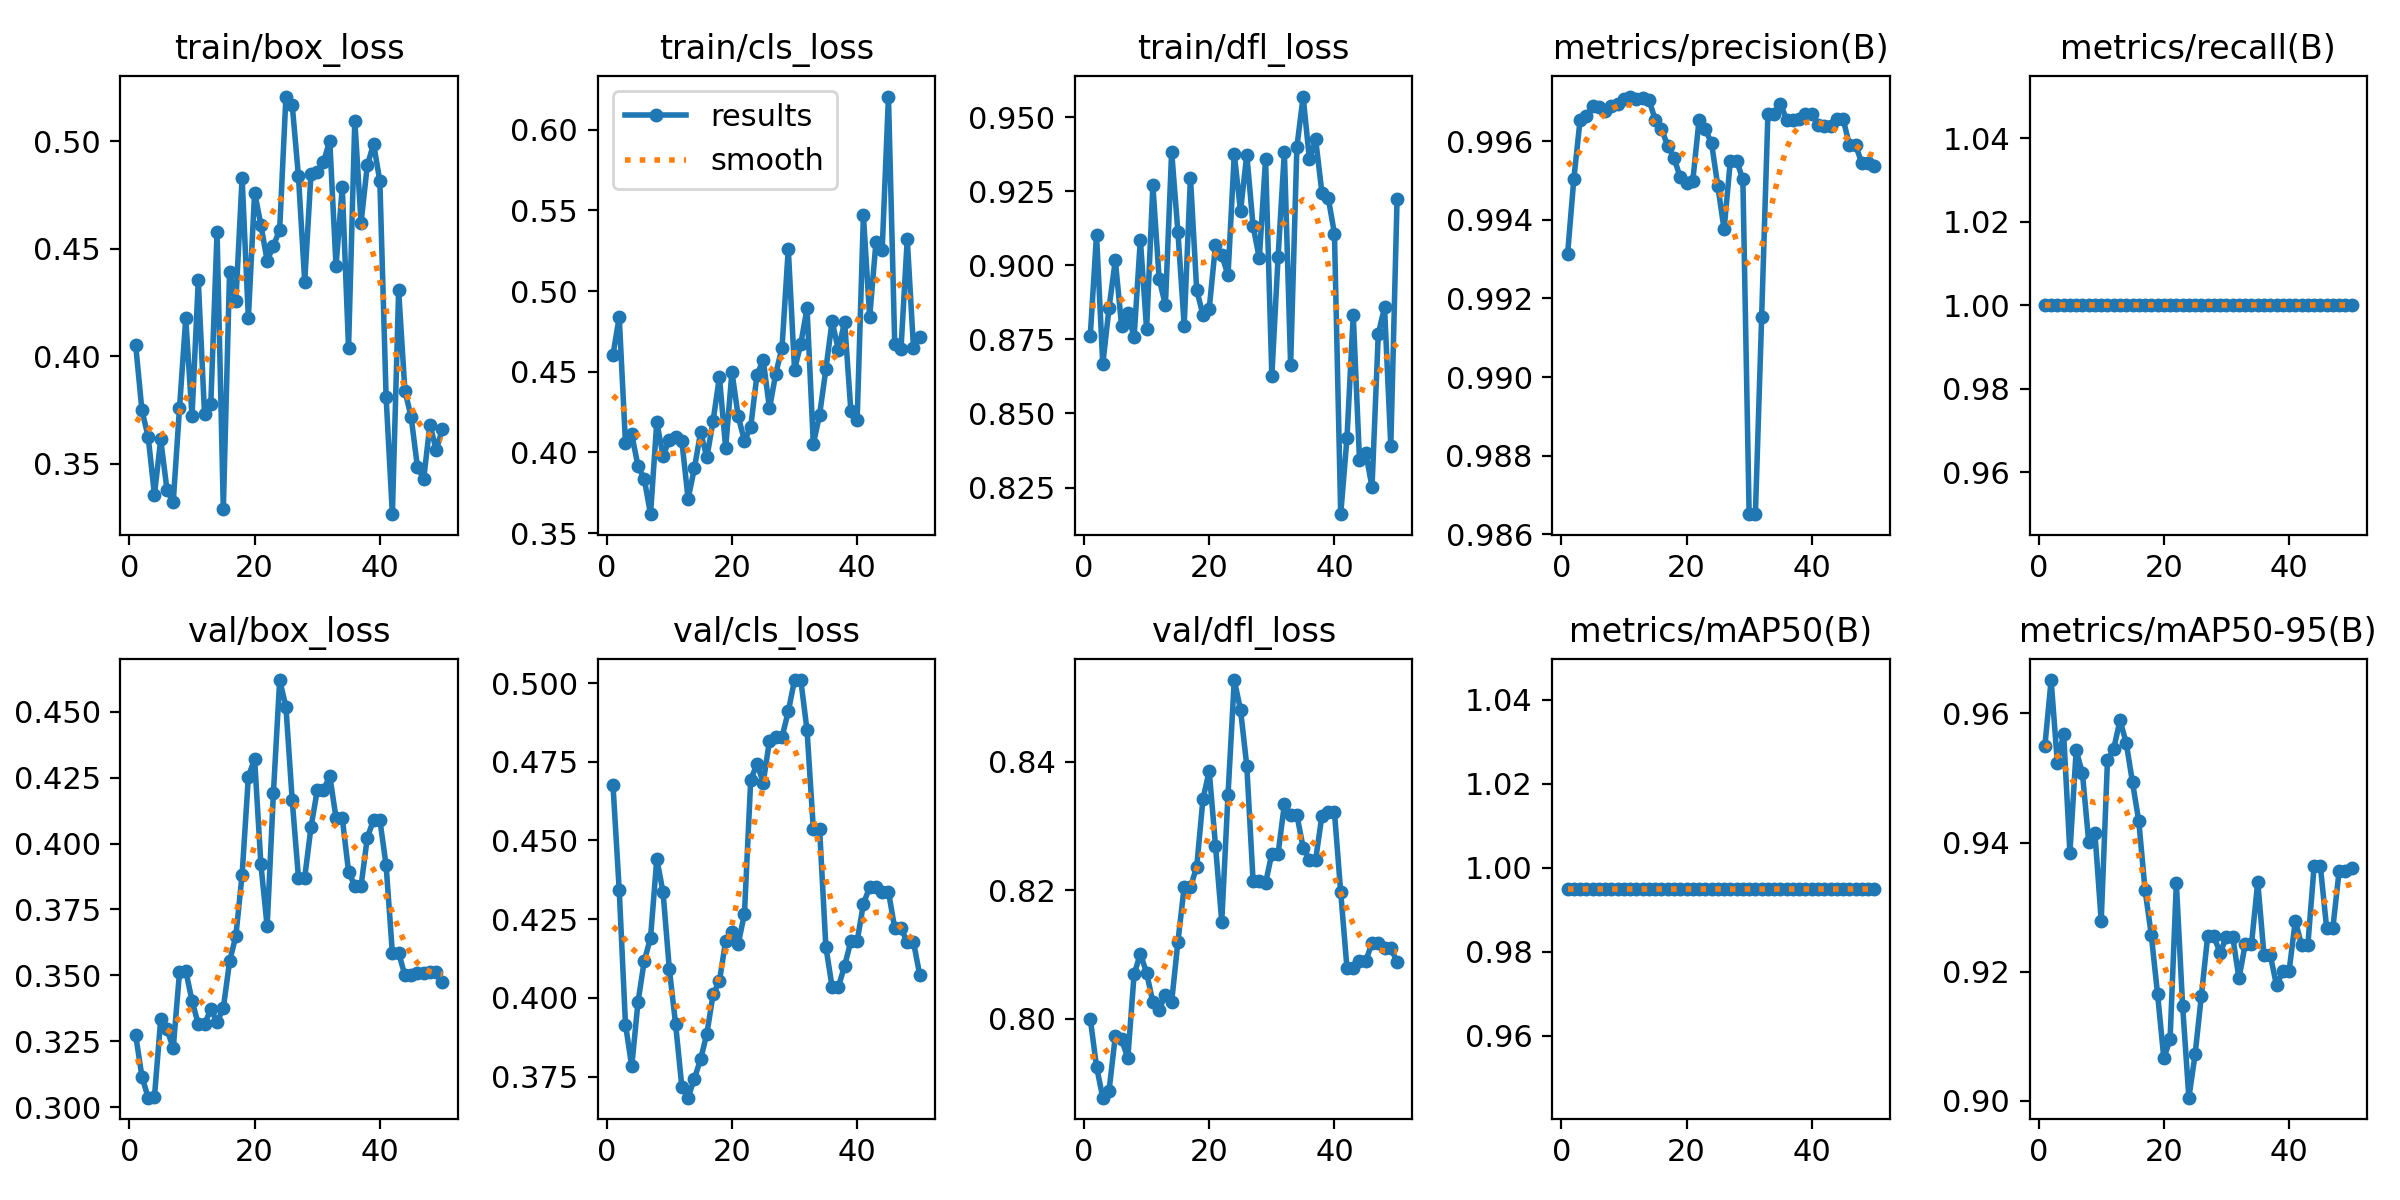

Data behind this chart, as committed beside it:
epoch, time, train/box_loss, train/cls_loss, train/dfl_loss, metrics/precision(B), metrics/recall(B), metrics/mAP50(B), metrics/mAP50-95(B), val/box_loss, val/cls_loss, val/dfl_loss, lr/pg0, lr/pg1, lr/pg2
1, 4.428, 0.4053, 0.4605, 0.8761, 0.9931, 1, 0.995, 0.9549, 0.3274, 0.4677, 0.8, 1.667e-05, 1.667e-05, 1.667e-05
2, 8.78, 0.3748, 0.4838, 0.9103, 0.995, 1, 0.995, 0.9652, 0.3116, 0.4343, 0.7925, 4.90198e-05, 4.90198e-05, 4.90198e-05
3, 13.13, 0.3624, 0.4057, 0.8665, 0.9965, 1, 0.995, 0.9523, 0.3036, 0.3916, 0.7877, 8.00493e-05, 8.00493e-05, 8.00493e-05
4, 17.51, 0.3354, 0.4112, 0.8856, 0.9967, 1, 0.995, 0.9569, 0.3039, 0.3783, 0.7888, 0.0001098, 0.0001098, 0.0001098
5, 21.86, 0.3613, 0.3916, 0.9017, 0.9969, 1, 0.995, 0.9385, 0.3333, 0.3987, 0.7973, 0.0001381, 0.0001381, 0.0001381
6, 26.24, 0.3379, 0.3835, 0.8797, 0.9969, 1, 0.995, 0.9543, 0.3296, 0.4118, 0.7968, 0.0001652, 0.0001652, 0.0001652
7, 30.72, 0.332, 0.3618, 0.8838, 0.9968, 1, 0.995, 0.9508, 0.3224, 0.419, 0.7939, 0.000191, 0.000191, 0.000191
8, 35.14, 0.3757, 0.4188, 0.8757, 0.9969, 1, 0.995, 0.9401, 0.3512, 0.4441, 0.8069, 0.0002154, 0.0002154, 0.0002154
9, 39.82, 0.4175, 0.3978, 0.9087, 0.997, 1, 0.995, 0.9414, 0.3518, 0.4336, 0.8101, 0.0002385, 0.0002385, 0.0002385
10, 44.43, 0.372, 0.4079, 0.8784, 0.9971, 1, 0.995, 0.9279, 0.3404, 0.4093, 0.8072, 0.0002603, 0.0002603, 0.0002603
11, 48.73, 0.4353, 0.4098, 0.927, 0.9971, 1, 0.995, 0.9527, 0.3316, 0.3917, 0.8026, 0.0002808, 0.0002808, 0.0002808
12, 53.03, 0.3729, 0.4072, 0.8954, 0.9971, 1, 0.995, 0.9545, 0.3315, 0.3718, 0.8014, 0.0002999, 0.0002999, 0.0002999
13, 57.47, 0.3775, 0.3712, 0.8866, 0.9971, 1, 0.995, 0.959, 0.3372, 0.3683, 0.8037, 0.0003177, 0.0003177, 0.0003177
14, 61.81, 0.4579, 0.3901, 0.9383, 0.9971, 1, 0.995, 0.9554, 0.3323, 0.3744, 0.8026, 0.0003342, 0.0003342, 0.0003342
15, 66.21, 0.3287, 0.4126, 0.9112, 0.9966, 1, 0.995, 0.9493, 0.3376, 0.3805, 0.812, 0.0003494, 0.0003494, 0.0003494
16, 70.58, 0.4393, 0.3969, 0.8797, 0.9963, 1, 0.995, 0.9433, 0.3553, 0.3887, 0.8206, 0.0003633, 0.0003633, 0.0003633
17, 75, 0.4254, 0.4197, 0.9296, 0.9959, 1, 0.995, 0.9327, 0.3649, 0.4012, 0.8205, 0.0003758, 0.0003758, 0.0003758
18, 79.71, 0.483, 0.4468, 0.8916, 0.9956, 1, 0.995, 0.9257, 0.3881, 0.4053, 0.8236, 0.0003871, 0.0003871, 0.0003871
19, 84.91, 0.4177, 0.4029, 0.8832, 0.9951, 1, 0.995, 0.9165, 0.4254, 0.4181, 0.8342, 0.000397, 0.000397, 0.000397
20, 89.98, 0.4762, 0.4498, 0.8853, 0.9949, 1, 0.995, 0.9066, 0.432, 0.4209, 0.8386, 0.0004056, 0.0004056, 0.0004056
21, 94.88, 0.4611, 0.4225, 0.9068, 0.995, 1, 0.995, 0.9095, 0.3922, 0.4171, 0.827, 0.0004128, 0.0004128, 0.0004128
22, 100.1, 0.4444, 0.4072, 0.9034, 0.9965, 1, 0.995, 0.9337, 0.3686, 0.4267, 0.8151, 0.0004188, 0.0004188, 0.0004188
23, 104.3, 0.4513, 0.4158, 0.8966, 0.9963, 1, 0.995, 0.9147, 0.4191, 0.4692, 0.8349, 0.0004234, 0.0004234, 0.0004234
24, 108.8, 0.4589, 0.4481, 0.9375, 0.996, 1, 0.995, 0.9005, 0.462, 0.4744, 0.8528, 0.0004267, 0.0004267, 0.0004267
25, 113.1, 0.5209, 0.4573, 0.9182, 0.9949, 1, 0.995, 0.9072, 0.4519, 0.4684, 0.8481, 0.0004287, 0.0004287, 0.0004287
26, 118.2, 0.5171, 0.4273, 0.9374, 0.9938, 1, 0.995, 0.9163, 0.4165, 0.4818, 0.8394, 0.0004293, 0.0004293, 0.0004293
27, 122.7, 0.4837, 0.4488, 0.9133, 0.9955, 1, 0.995, 0.9255, 0.3871, 0.4828, 0.8215, 0.0004287, 0.0004287, 0.0004287
28, 127.2, 0.4346, 0.4648, 0.9023, 0.9955, 1, 0.995, 0.9255, 0.3871, 0.4828, 0.8215, 0.0004267, 0.0004267, 0.0004267
29, 131.6, 0.4848, 0.5261, 0.9359, 0.995, 1, 0.995, 0.9229, 0.4062, 0.491, 0.8212, 0.0004234, 0.0004234, 0.0004234
30, 136, 0.4858, 0.4512, 0.8627, 0.9865, 1, 0.995, 0.9254, 0.4202, 0.501, 0.8257, 0.0004188, 0.0004188, 0.0004188
31, 140.4, 0.4905, 0.4673, 0.9028, 0.9865, 1, 0.995, 0.9254, 0.4202, 0.501, 0.8257, 0.0004128, 0.0004128, 0.0004128
32, 144.9, 0.5002, 0.4893, 0.9383, 0.9915, 1, 0.995, 0.919, 0.4258, 0.485, 0.8334, 0.0004056, 0.0004056, 0.0004056
33, 149.3, 0.4419, 0.4051, 0.8663, 0.9967, 1, 0.995, 0.9243, 0.4097, 0.4538, 0.8317, 0.000397, 0.000397, 0.000397
34, 153.7, 0.4787, 0.4233, 0.9399, 0.9967, 1, 0.995, 0.9243, 0.4097, 0.4538, 0.8317, 0.0003871, 0.0003871, 0.0003871
35, 158.1, 0.4038, 0.4514, 0.9569, 0.997, 1, 0.995, 0.9339, 0.3894, 0.4163, 0.8267, 0.0003759, 0.0003759, 0.0003759
36, 162.5, 0.5097, 0.4813, 0.9357, 0.9965, 1, 0.995, 0.9226, 0.384, 0.4035, 0.8248, 0.0003634, 0.0003634, 0.0003634
37, 166.9, 0.4622, 0.4635, 0.9424, 0.9965, 1, 0.995, 0.9226, 0.384, 0.4035, 0.8248, 0.0003495, 0.0003495, 0.0003495
38, 171.6, 0.4888, 0.481, 0.9244, 0.9966, 1, 0.995, 0.9179, 0.4023, 0.4102, 0.8316, 0.0003343, 0.0003343, 0.0003343
39, 176.7, 0.4989, 0.4254, 0.9228, 0.9967, 1, 0.995, 0.9201, 0.409, 0.418, 0.8322, 0.0003178, 0.0003178, 0.0003178
40, 181.9, 0.4815, 0.4203, 0.9107, 0.9967, 1, 0.995, 0.9201, 0.409, 0.418, 0.8322, 0.0003, 0.0003, 0.0003
41, 186.9, 0.381, 0.547, 0.816, 0.9964, 1, 0.995, 0.9279, 0.3917, 0.4299, 0.8197, 0.0002809, 0.0002809, 0.0002809
42, 191.4, 0.3264, 0.4839, 0.8417, 0.9964, 1, 0.995, 0.9241, 0.3585, 0.4352, 0.8079, 0.0002604, 0.0002604, 0.0002604
43, 195.7, 0.4307, 0.5301, 0.8833, 0.9964, 1, 0.995, 0.9241, 0.3585, 0.4352, 0.8079, 0.0002386, 0.0002386, 0.0002386
44, 200, 0.384, 0.5257, 0.8343, 0.9966, 1, 0.995, 0.9363, 0.3501, 0.4338, 0.809, 0.0002155, 0.0002155, 0.0002155
45, 204.2, 0.3716, 0.6205, 0.8367, 0.9966, 1, 0.995, 0.9363, 0.3501, 0.4338, 0.809, 0.0001911, 0.0001911, 0.0001911
46, 208.5, 0.3484, 0.4673, 0.8252, 0.9959, 1, 0.995, 0.9268, 0.3509, 0.4221, 0.8118, 0.0001654, 0.0001654, 0.0001654
47, 212.7, 0.3428, 0.4641, 0.8768, 0.9959, 1, 0.995, 0.9268, 0.3509, 0.4221, 0.8118, 0.0001383, 0.0001383, 0.0001383
48, 217, 0.3681, 0.5321, 0.8858, 0.9954, 1, 0.995, 0.9356, 0.3514, 0.4177, 0.811, 0.0001099, 0.0001099, 0.0001099
49, 221.2, 0.3563, 0.4648, 0.839, 0.9954, 1, 0.995, 0.9356, 0.3514, 0.4177, 0.811, 8.02027e-05, 8.02027e-05, 8.02027e-05
50, 225.5, 0.3663, 0.4718, 0.9223, 0.9954, 1, 0.995, 0.936, 0.3476, 0.4072, 0.8088, 4.91798e-05, 4.91798e-05, 4.91798e-05
